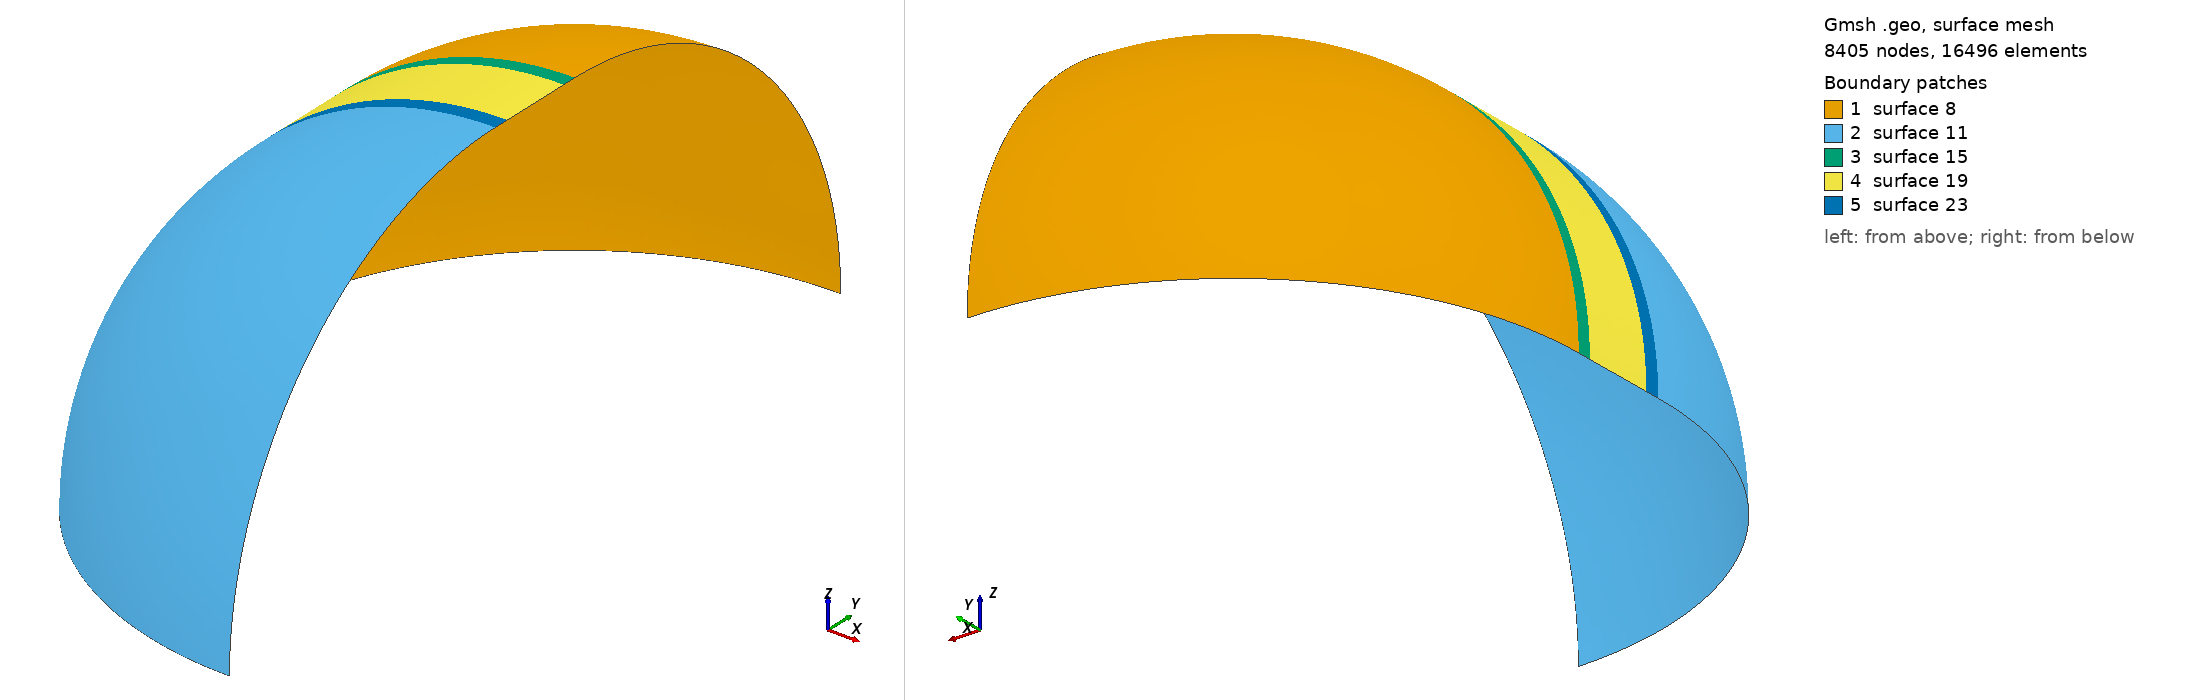

Gmsh geometry script, surface-meshed: 8405 nodes, 16496 surface elements. Boundary patches (legend numbers): 1 surface 8, 2 surface 11, 3 surface 15, 4 surface 19, 5 surface 23. Left view from above one corner, right view from below the opposite corner. The script declares no physical surfaces, so the legend lists its geometric surfaces. The drawing asked Gmsh for element sizes between 1% and 20% of the model's largest extent; the script's own settings can give other sizes.

=== tank3-new.geo (drawn) ===
//
// ТОПЛИВНЫЙ БАК РН (оболочечная модель)
//

// ПАРАМЕТРЫ
// Радиус днищ "сферической" части бака
R = 1.037; 
// Высота цилиндрической части "сферического" бака
L = 0.220;
// Верхний шпангоут
Lt = 0.0435;
// Нижний шпангоут
Lb = 0.047; 
// Параметр размера сетки
// grid = 0.01;
grid = 0.02;
// grid = 0.05;


// ОПОРНЫЕ ТОЧКИ
Point(1) = { 0, L / 2 + Lt, 0, grid };
Point(2) = { 0, L / 2 + Lt + R, 0, grid };
Point(3) = { -R, L / 2 + Lt, 0, grid };
Point(4) = { -R, L / 2, 0, grid };
Point(5) = { -R, -L / 2, 0, grid };
Point(6) = { -R, -L / 2 - Lb, 0, grid };
Point(7) = { 0, -L / 2 - Lb - R, 0, grid };
Point(8) = { 0, -L / 2 - Lb, 0, grid };



// ОПОРНЫЕ ЛИНИИ И ПОВЕРХНОСТИ
Circle(1) = { 2, 1, 3 };
Circle(2) = { 6, 8, 7 };
Line(3) = { 3, 4 };

Line(4) = { 4, 5 };
Line(5) = { 5, 6 };



// ПОВЕРХНОСТИ
Extrude{ { 0, 1, 0 }, { 0, 0, 0 }, Pi / 2 } { Line{ 1, 2, 3, 4, 5 }; }
//Extrude{ { 0, 1, 0 }, { 0, 0, 0 }, -Pi / 2 } { Line{ 1, 2, 3, 4, 5 }; }

//+
//Symmetry {-1, 0, 0, 0} {
//  Duplicata { Surface{8}; Surface{19}; Surface{15}; Surface{11}; Surface{23}; Surface{33}; Surface{37}; Surface{29}; Surface{41}; Surface{26}; }
//}
